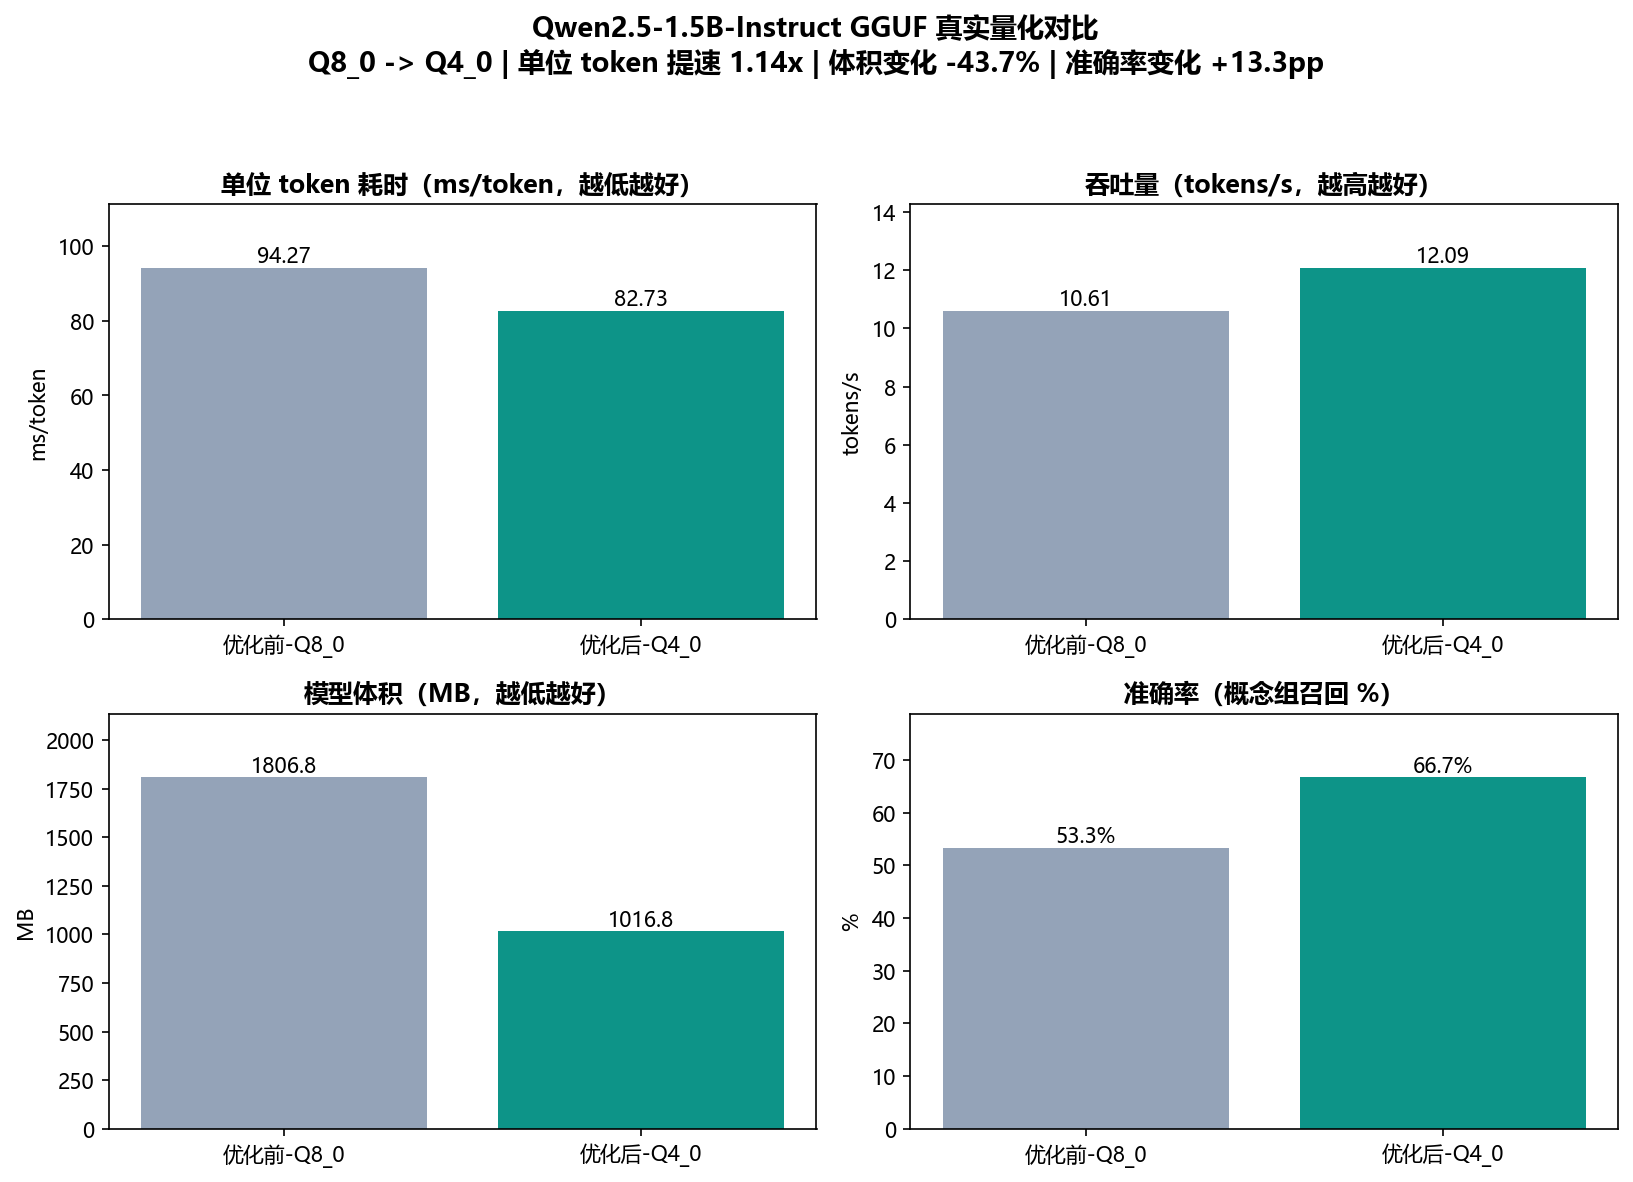

Source data for this figure (header and first rows):
label, quantization, model_path, model_size_mb, n_ctx, n_threads, max_tokens, use_mmap, load_ms, total_infer_ms, avg_infer_ms, total_tokens, avg_tokens_per_answer, tokens_per_sec, ms_per_token, total_chars, chars_per_sec, rss_before_mb, rss_after_load_mb, peak_rss_mb, peak_delta_mb, infer_peak_rss_mb, infer_peak_delta_mb, accuracy
优化前-Q8_0, Q8_0, D:\food-helper\models\qwen2.5-1.5b-instr…, 1807, 2048, 4, 256, True, 917.9, 16779, 2797, 178, 29.67, 10.61, 94.27, 251, 14.96, 35.6, 213.5, 1879, 1843, 1879, 1665, 0.5333
优化后-Q4_0, Q4_0, D:\food-helper\models\qwen2.5-1.5b-instr…, 1017, 2048, 4, 256, True, 802.7, 19690, 3282, 238, 39.67, 12.09, 82.73, 343, 17.42, 35.82, 213.4, 1208, 1172, 1208, 994.4, 0.6667
